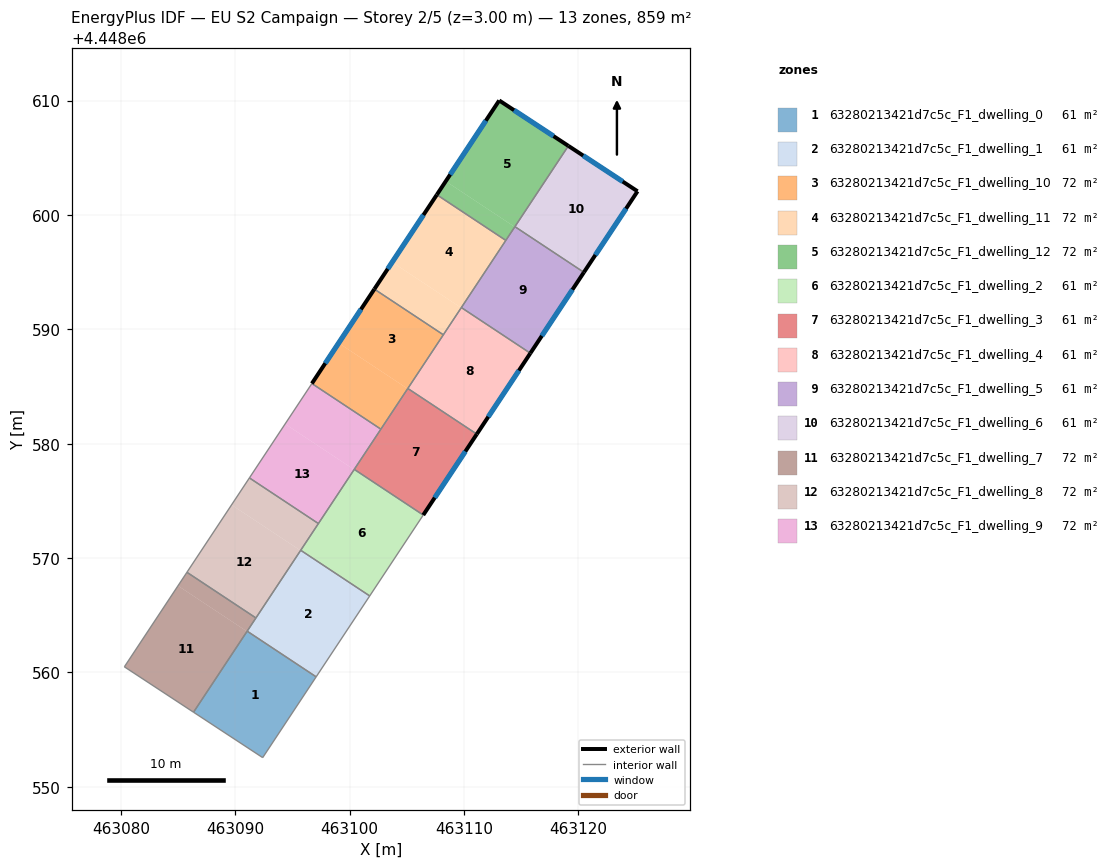
=== STOREY PLAN SPEC (per zone: floor XY polygon, exterior-wall plan segments, windows/doors) ===
zone 1: 63280213421d7c5c_F1_dwelling_0  (61.3 m²)
  floor: (463097.07, 4448559.62) (463092.40, 4448552.55) (463086.35, 4448556.52) (463091.04, 4448563.61)
  interior walls: 4
zone 2: 63280213421d7c5c_F1_dwelling_1  (61.3 m²)
  floor: (463101.75, 4448566.69) (463097.07, 4448559.62) (463091.04, 4448563.61) (463095.72, 4448570.68)
  interior walls: 4
zone 3: 63280213421d7c5c_F1_dwelling_10  (71.6 m²)
  floor: (463108.19, 4448589.52) (463105.07, 4448584.80) (463099.04, 4448588.80) (463102.16, 4448593.51)
  floor: (463105.07, 4448584.80) (463102.73, 4448581.27) (463096.70, 4448585.26) (463099.04, 4448588.80)
  exterior wall: (463102.16, 4448593.51) – (463096.70, 4448585.26)  [9.9 m]
    window: (463100.99, 4448591.74) – (463097.87, 4448587.03)  [9.7 m²]
  interior walls: 4
zone 4: 63280213421d7c5c_F1_dwelling_11  (71.6 m²)
  floor: (463113.65, 4448597.77) (463109.75, 4448591.88) (463103.72, 4448595.87) (463107.62, 4448601.76)
  floor: (463109.75, 4448591.88) (463108.19, 4448589.52) (463102.16, 4448593.51) (463103.72, 4448595.87)
  exterior wall: (463107.62, 4448601.76) – (463102.16, 4448593.51)  [9.9 m]
    window: (463106.45, 4448600.00) – (463103.33, 4448595.28)  [9.7 m²]
  interior walls: 4
zone 5: 63280213421d7c5c_F1_dwelling_12  (71.6 m²)
  floor: (463119.12, 4448606.04) (463114.43, 4448598.95) (463108.40, 4448602.94) (463113.07, 4448610.00)
  floor: (463114.43, 4448598.95) (463113.65, 4448597.77) (463107.62, 4448601.76) (463108.40, 4448602.94)
  exterior wall: (463113.07, 4448610.00) – (463107.62, 4448601.76)  [9.9 m]
    window: (463111.91, 4448608.24) – (463108.79, 4448603.53)  [9.7 m²]
  exterior wall: (463119.12, 4448606.04) – (463113.07, 4448610.00)  [7.2 m]
    window: (463117.83, 4448606.89) – (463114.37, 4448609.15)  [7.1 m²]
  interior walls: 3
zone 6: 63280213421d7c5c_F1_dwelling_2  (61.3 m²)
  floor: (463106.43, 4448573.76) (463101.75, 4448566.69) (463095.72, 4448570.68) (463100.40, 4448577.75)
  interior walls: 4
zone 7: 63280213421d7c5c_F1_dwelling_3  (61.3 m²)
  floor: (463111.11, 4448580.83) (463106.43, 4448573.76) (463100.40, 4448577.75) (463105.08, 4448584.83)
  exterior wall: (463106.43, 4448573.76) – (463111.11, 4448580.83)  [8.5 m]
    window: (463107.44, 4448575.28) – (463110.11, 4448579.32)  [8.3 m²]
  interior walls: 4
zone 8: 63280213421d7c5c_F1_dwelling_4  (61.4 m²)
  floor: (463115.80, 4448587.91) (463111.11, 4448580.83) (463105.08, 4448584.83) (463109.76, 4448591.90)
  exterior wall: (463111.11, 4448580.83) – (463115.80, 4448587.91)  [8.5 m]
    window: (463112.12, 4448582.35) – (463114.79, 4448586.39)  [8.3 m²]
  interior walls: 4
zone 9: 63280213421d7c5c_F1_dwelling_5  (61.3 m²)
  floor: (463120.48, 4448594.98) (463115.80, 4448587.91) (463109.76, 4448591.90) (463114.45, 4448598.97)
  exterior wall: (463115.80, 4448587.91) – (463120.48, 4448594.98)  [8.5 m]
    window: (463116.80, 4448589.42) – (463119.47, 4448593.47)  [8.3 m²]
  interior walls: 4
zone 10: 63280213421d7c5c_F1_dwelling_6  (61.3 m²)
  floor: (463125.17, 4448602.07) (463120.48, 4448594.98) (463114.45, 4448598.97) (463119.12, 4448606.04)
  exterior wall: (463125.17, 4448602.07) – (463119.12, 4448606.04)  [7.2 m]
    window: (463123.87, 4448602.92) – (463120.41, 4448605.18)  [7.1 m²]
  exterior wall: (463120.48, 4448594.98) – (463125.17, 4448602.07)  [8.5 m]
    window: (463121.48, 4448596.50) – (463124.16, 4448600.55)  [8.3 m²]
  interior walls: 2
zone 11: 63280213421d7c5c_F1_dwelling_7  (71.6 m²)
  floor: (463091.02, 4448563.59) (463086.35, 4448556.52) (463080.30, 4448560.49) (463084.99, 4448567.58)
  floor: (463091.80, 4448564.76) (463091.02, 4448563.59) (463084.99, 4448567.58) (463085.77, 4448568.76)
  interior walls: 4
zone 12: 63280213421d7c5c_F1_dwelling_8  (71.6 m²)
  floor: (463095.71, 4448570.66) (463091.80, 4448564.76) (463085.77, 4448568.76) (463089.67, 4448574.65)
  floor: (463097.27, 4448573.02) (463095.71, 4448570.66) (463089.67, 4448574.65) (463091.23, 4448577.01)
  interior walls: 4
zone 13: 63280213421d7c5c_F1_dwelling_9  (71.6 m²)
  floor: (463100.39, 4448577.73) (463097.27, 4448573.02) (463091.23, 4448577.01) (463094.36, 4448581.72)
  floor: (463102.73, 4448581.27) (463100.39, 4448577.73) (463094.36, 4448581.72) (463096.70, 4448585.26)
  interior walls: 5

=== DERIVED (storey summary) ===
Building: EU S2 Campaign
Storey: 2 of 5  (floor level z = 3.00 m)
Storey gross floor area: 858.8 m²
Zones on this storey: 13
  - 63280213421d7c5c_F1_dwelling_0: floor 61.3 m²
  - 63280213421d7c5c_F1_dwelling_1: floor 61.3 m²
  - 63280213421d7c5c_F1_dwelling_10: floor 71.6 m²; exterior wall 9.9 m (29.7 m²); 1 window(s) 9.7 m²; WWR 32.7%
  - 63280213421d7c5c_F1_dwelling_11: floor 71.6 m²; exterior wall 9.9 m (29.7 m²); 1 window(s) 9.7 m²; WWR 32.7%
  - 63280213421d7c5c_F1_dwelling_12: floor 71.6 m²; exterior wall 17.1 m (51.3 m²); 2 window(s) 16.8 m²; WWR 32.7%
  - 63280213421d7c5c_F1_dwelling_2: floor 61.3 m²
  - 63280213421d7c5c_F1_dwelling_3: floor 61.3 m²; exterior wall 8.5 m (25.4 m²); 1 window(s) 8.3 m²; WWR 32.7%
  - 63280213421d7c5c_F1_dwelling_4: floor 61.4 m²; exterior wall 8.5 m (25.4 m²); 1 window(s) 8.3 m²; WWR 32.7%
  - 63280213421d7c5c_F1_dwelling_5: floor 61.3 m²; exterior wall 8.5 m (25.4 m²); 1 window(s) 8.3 m²; WWR 32.7%
  - 63280213421d7c5c_F1_dwelling_6: floor 61.3 m²; exterior wall 15.7 m (47.2 m²); 2 window(s) 15.4 m²; WWR 32.7%
  - 63280213421d7c5c_F1_dwelling_7: floor 71.6 m²
  - 63280213421d7c5c_F1_dwelling_8: floor 71.6 m²
  - 63280213421d7c5c_F1_dwelling_9: floor 71.6 m²
Zone adjacency (shared interzone walls):
  - 63280213421d7c5c_F1_dwelling_0 ↔ 63280213421d7c5c_F1_dwelling_1
  - 63280213421d7c5c_F1_dwelling_1 ↔ 63280213421d7c5c_F1_dwelling_2
  - 63280213421d7c5c_F1_dwelling_10 ↔ 63280213421d7c5c_F1_dwelling_11
  - 63280213421d7c5c_F1_dwelling_10 ↔ 63280213421d7c5c_F1_dwelling_3
  - 63280213421d7c5c_F1_dwelling_10 ↔ 63280213421d7c5c_F1_dwelling_4
  - 63280213421d7c5c_F1_dwelling_10 ↔ 63280213421d7c5c_F1_dwelling_9
  - 63280213421d7c5c_F1_dwelling_11 ↔ 63280213421d7c5c_F1_dwelling_12
  - 63280213421d7c5c_F1_dwelling_11 ↔ 63280213421d7c5c_F1_dwelling_4
  - 63280213421d7c5c_F1_dwelling_11 ↔ 63280213421d7c5c_F1_dwelling_5
  - 63280213421d7c5c_F1_dwelling_12 ↔ 63280213421d7c5c_F1_dwelling_5
  - 63280213421d7c5c_F1_dwelling_12 ↔ 63280213421d7c5c_F1_dwelling_6
  - 63280213421d7c5c_F1_dwelling_2 ↔ 63280213421d7c5c_F1_dwelling_3
  - 63280213421d7c5c_F1_dwelling_3 ↔ 63280213421d7c5c_F1_dwelling_4
  - 63280213421d7c5c_F1_dwelling_3 ↔ 63280213421d7c5c_F1_dwelling_9
  - 63280213421d7c5c_F1_dwelling_4 ↔ 63280213421d7c5c_F1_dwelling_5
  - 63280213421d7c5c_F1_dwelling_5 ↔ 63280213421d7c5c_F1_dwelling_6
  - 63280213421d7c5c_F1_dwelling_7 ↔ 63280213421d7c5c_F1_dwelling_8
  - 63280213421d7c5c_F1_dwelling_8 ↔ 63280213421d7c5c_F1_dwelling_9